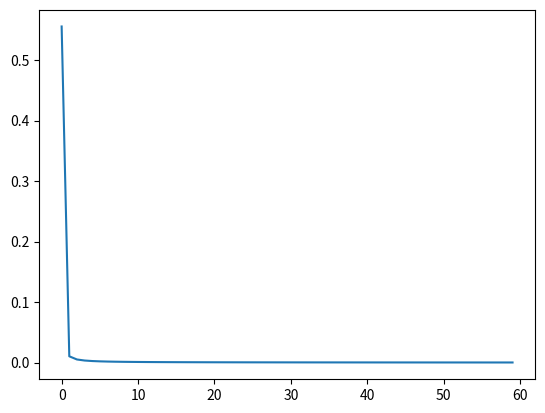

The matplotlib source for this figure:
# Introduction to Github!
# A simple python implementation of two layer neural network.

import numpy as np
import matplotlib.pyplot as plt

# 2 Layer Neural Network:
# sigmoid activation function
def sigmoid(x):
    return 1.0 / (1.0 + np.exp(-x))
def sigmoid_derivative(x):
    return sigmoid(x)*(1-sigmoid(x))

dataX = np.array([[0,0], [0,1], [1,0], [1,1]])
Y = np.array([[0], [1], [1], [1]])
b = np.array([[1], [1], [1], [1]])
X = np.concatenate((dataX, b), axis=1)
W1 = 2*np.random.random((3,1))-1
errors = []

for i in range(60000):
    
    # forward propagation through layers 0[input:4x3], and 1[output:3x1]
    dot1 = np.dot(X, W1)
    h1 = sigmoid(dot1)
    
    # backward propagation; error calculation
    # Y = ground truth; h2 = estemated truth
    
    error1 = Y - h1
    del_h1 = sigmoid_derivative(h1) * error1
    
    #updating parameters
    W1 += np.dot(X.T, del_h1)
    
    if i % 1000 == 0:
        #print('Error :', np.mean(np.mean(np.abs(error1))))
        errors.append(np.mean(np.mean(np.abs(error1))))
        
# predicting here
print('predicting here')
dot1 = np.dot(X, W1)
h1 = sigmoid(dot1)
print(h1)
plt.plot(errors)
plt.show()
